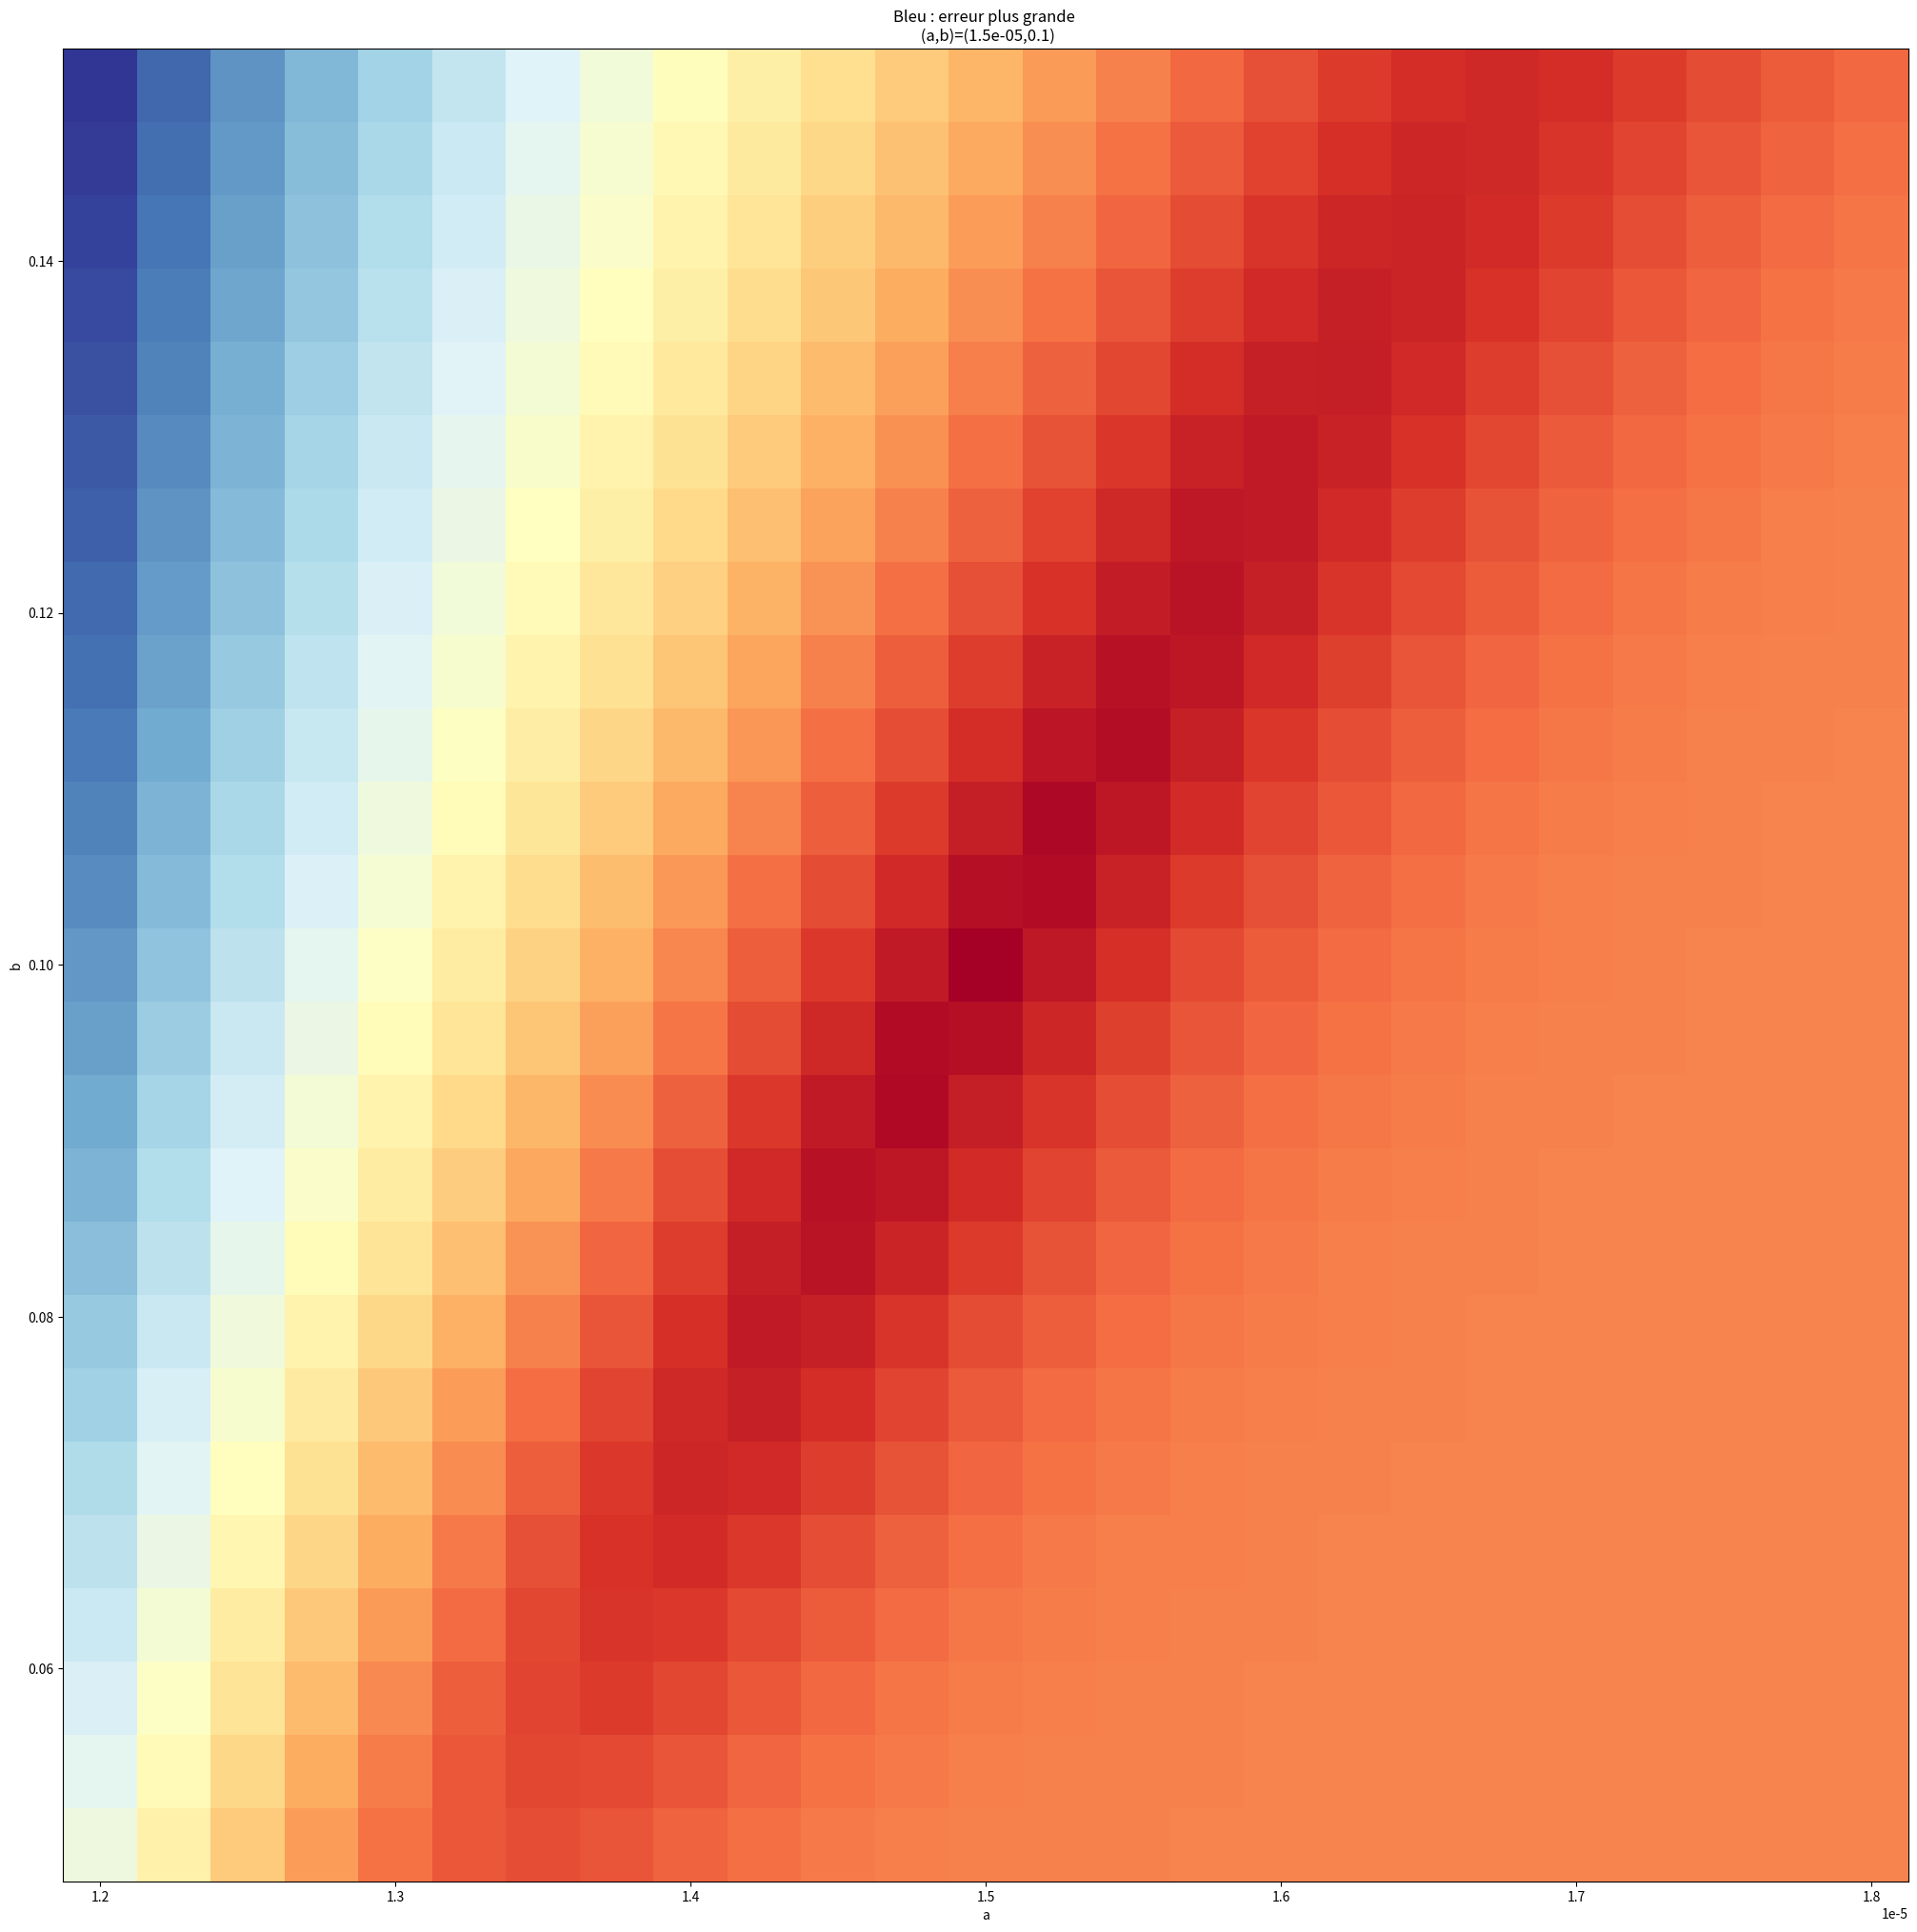

Recreate this plot in Python.
import numpy as np
from matplotlib import pyplot as plt
from math import sqrt
from random import random

def Iab(a,b,n,T):
    """"Génération d'une courbe d'infections en fonctions des coefficients a et b : méthode d'Euler"""
    S = pop-1
    I = [1]
    dt = T/n
    for i in range(n-1):
        new = min(a*dt*S*I[-1], S) #on ne peut pas infecter plus d'individus qu'il n'y en a de sains
        I.append(I[-1] - b*dt*I[-1] + new)
        S -= new
    return I

def erreur2(I1,I2):
    s = 0
    assert len(I1) == len(I2)
    for t in range(len(I1)):
        s += (I1[t]-I2[t])**2
    return sqrt(s)

def naive(I0,arange,brange,T,p):
    """Essaie p*p valeurs de (a,b) dans les intervalles donnés et évalue l'erreur par rapport à I0 en chaque point"""
    mat = []
    xs = np.linspace(arange[0],arange[1],p)
    ys = np.linspace(brange[0],brange[1],p)
    n = len(I0)
    for a in xs:
        mat.append([])
        for b in ys:
            I = Iab(a,b,n,T)
            err = erreur2(I0,I)
            mat[-1].append(err)
    return np.array(mat),xs,ys

def randomizer(arr,r):
    return [v*random()*r for v in arr]

def erreurab(I0,a,b,T):
    I = Iab(a,b,len(I0),T)
    return erreur2(I,I0)

n = 1000
a = 1.5e-5
b = 0.1
T = 365
pop = 10000

I = Iab(a,b,n,T)

arange = [a*0.8, a*1.2]
brange = [b*0.5, b*1.5]
p = 25
mat,xs,ys = naive(I,arange,brange,T,p)

plt.figure(figsize=(p,p),dpi=90)
plt.pcolormesh(xs,ys,mat,cmap="RdYlBu")
plt.xlabel("a")
plt.ylabel("b")
plt.title("Bleu : erreur plus grande \n (a,b)=({},{})".format(a,b))
plt.show()
    
    
